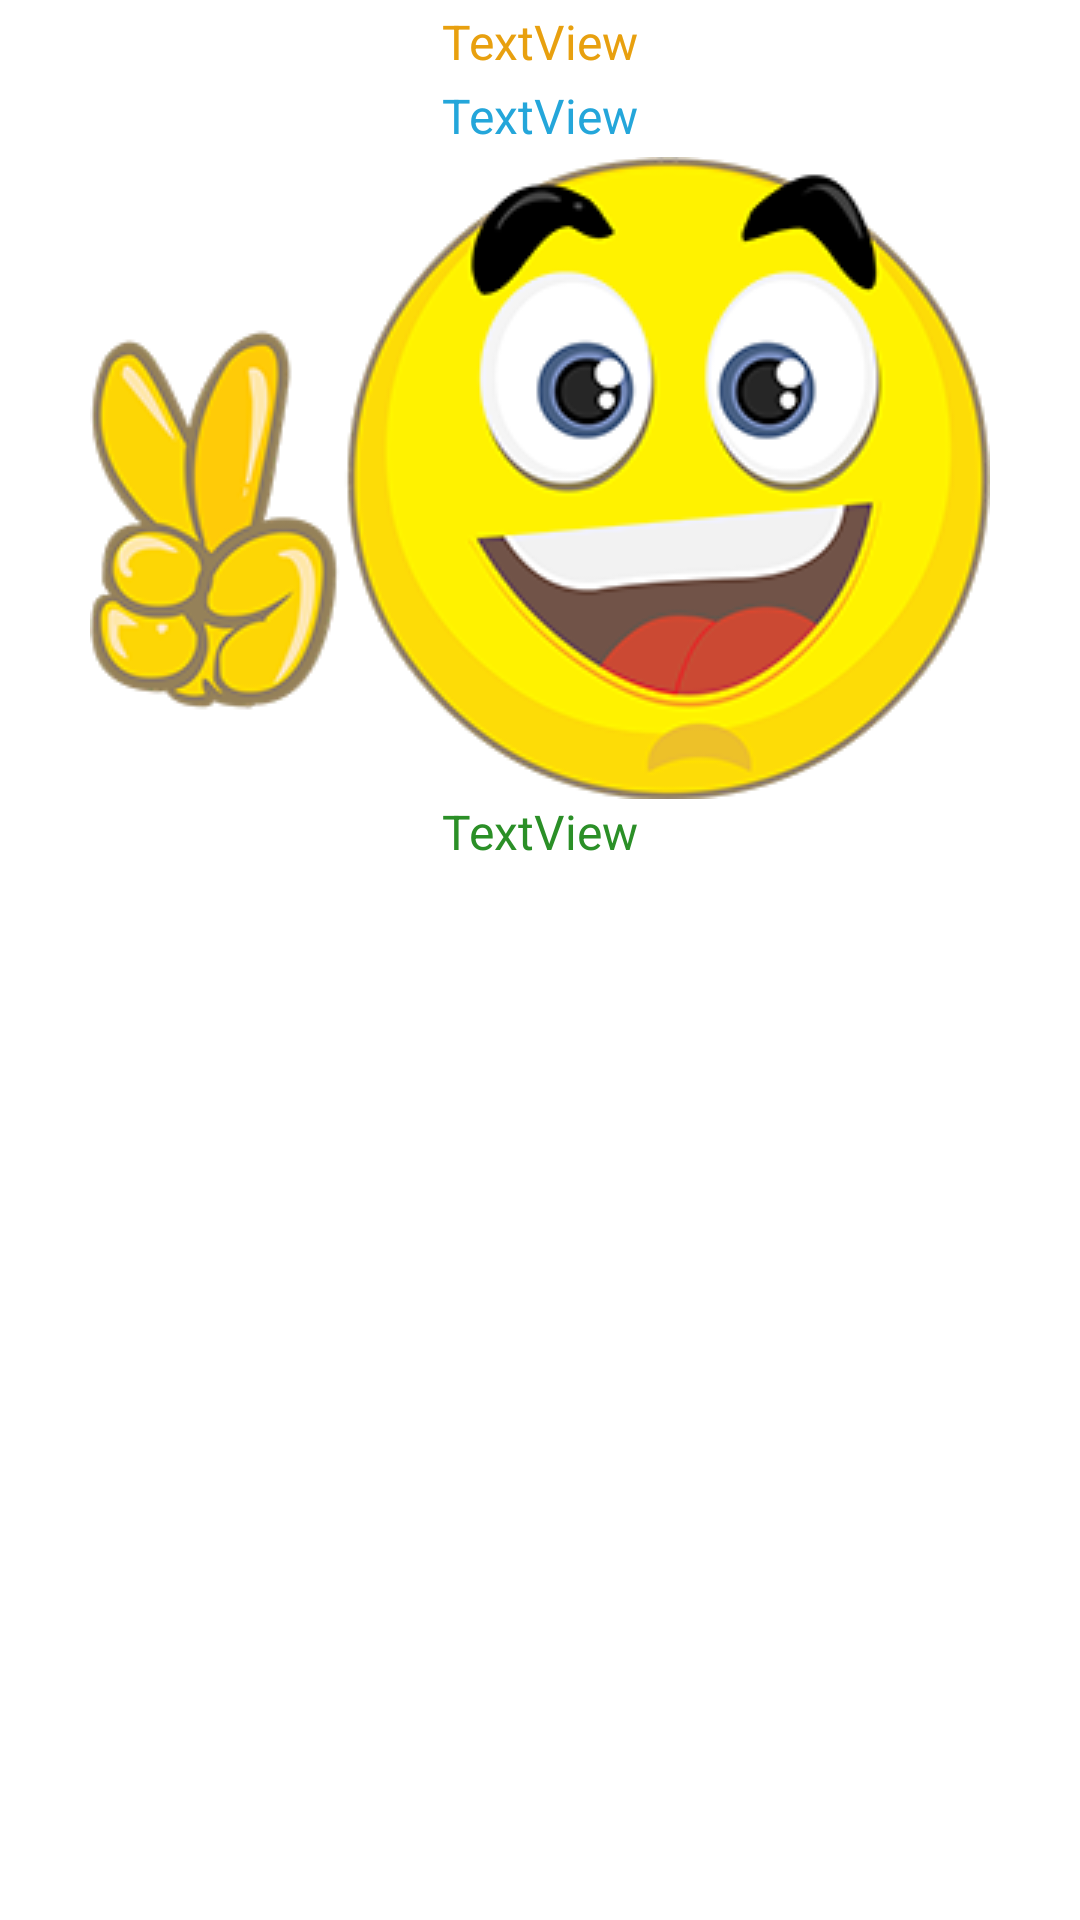

Produce the Android XML layout that renders to this screen, including the resource entries it uses.
<!-- AndroidManifest.xml: application theme Theme.Bulls_and_cows -->
<!-- res/layout/modal_end.xml -->
<?xml version="1.0" encoding="utf-8"?>
<androidx.constraintlayout.widget.ConstraintLayout xmlns:android="http://schemas.android.com/apk/res/android"
    xmlns:app="http://schemas.android.com/apk/res-auto"
    xmlns:tools="http://schemas.android.com/tools"
    android:layout_width="match_parent"
    android:layout_height="match_parent">

    <TextView
        android:id="@+id/textViewEndUp1"
        android:layout_width="wrap_content"
        android:layout_height="wrap_content"
        android:layout_marginTop="3dp"
        android:text="TextView"
        android:textColor="#E8A00F"
        android:textSize="16sp"
        app:layout_constraintEnd_toEndOf="parent"
        app:layout_constraintStart_toStartOf="parent"
        app:layout_constraintTop_toTopOf="parent" />

    <ImageView
        android:id="@+id/imageViewEnd"
        android:layout_width="wrap_content"
        android:layout_height="wrap_content"
        android:layout_marginTop="3dp"
        app:layout_constraintEnd_toEndOf="parent"
        app:layout_constraintStart_toStartOf="parent"
        app:layout_constraintTop_toBottomOf="@+id/textViewEndUp2"
        app:srcCompat="@drawable/smile_victory" />

    <TextView
        android:id="@+id/textViewEndBottom1"
        android:layout_width="wrap_content"
        android:layout_height="wrap_content"
        android:text="TextView"
        android:textColor="#2B8F27"
        android:textSize="16sp"
        app:layout_constraintEnd_toEndOf="parent"
        app:layout_constraintStart_toStartOf="parent"
        app:layout_constraintTop_toBottomOf="@+id/imageViewEnd" />

    <TextView
        android:id="@+id/textViewEndUp2"
        android:layout_width="wrap_content"
        android:layout_height="wrap_content"
        android:layout_marginTop="3dp"
        android:text="TextView"
        android:textColor="#24A6DA"
        android:textSize="16sp"
        app:layout_constraintEnd_toEndOf="parent"
        app:layout_constraintStart_toStartOf="parent"
        app:layout_constraintTop_toBottomOf="@+id/textViewEndUp1" />

</androidx.constraintlayout.widget.ConstraintLayout>
<!-- resources referenced by this layout -->
<resources>
  <!-- drawable smile_victory: png bitmap (drawable-v24, 58196 bytes) -->
  <style name="Theme.Bulls_and_cows" parent="Theme.MaterialComponents.DayNight.DarkActionBar">
          
          <item name="colorPrimary">@color/purple_500</item>
          <item name="colorPrimaryVariant">@color/purple_700</item>
          <item name="colorOnPrimary">@color/white</item>
          
          <item name="colorSecondary">@color/teal_200</item>
          <item name="colorSecondaryVariant">@color/teal_700</item>
          <item name="colorOnSecondary">@color/black</item>
          
          <item name="android:statusBarColor" tools:targetApi="l">?attr/colorPrimaryVariant</item>
          
      </style>
  <!-- not gathered from this repository: default colours our renderer supplied (Android Studio template values) -->
  <color name="purple_500">#FF6200EE</color>
  <color name="purple_700">#FF3700B3</color>
  <color name="teal_200">#FF03DAC5</color>
  <color name="teal_700">#FF018786</color>
  <color name="black">#FF000000</color>
  <color name="white">#FFFFFFFF</color>
</resources>
